Run: headless pygame with SDL's dummy video driver; simulated clock (each Clock.tick advances the game by its frame time, no real sleeping); random seed 0; keys injected as events and as key.get_pressed() state; no mouse input.
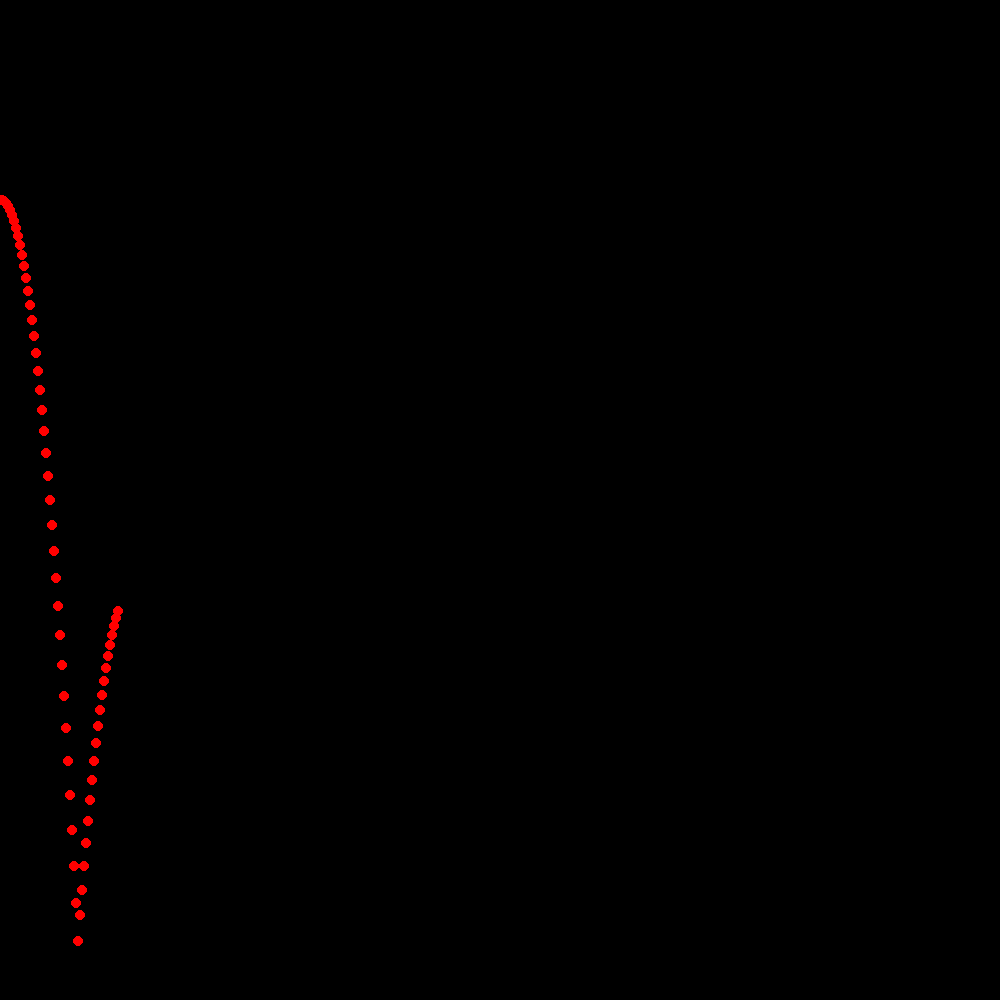
Frame 1 of 4 · flips 1–60 · no input
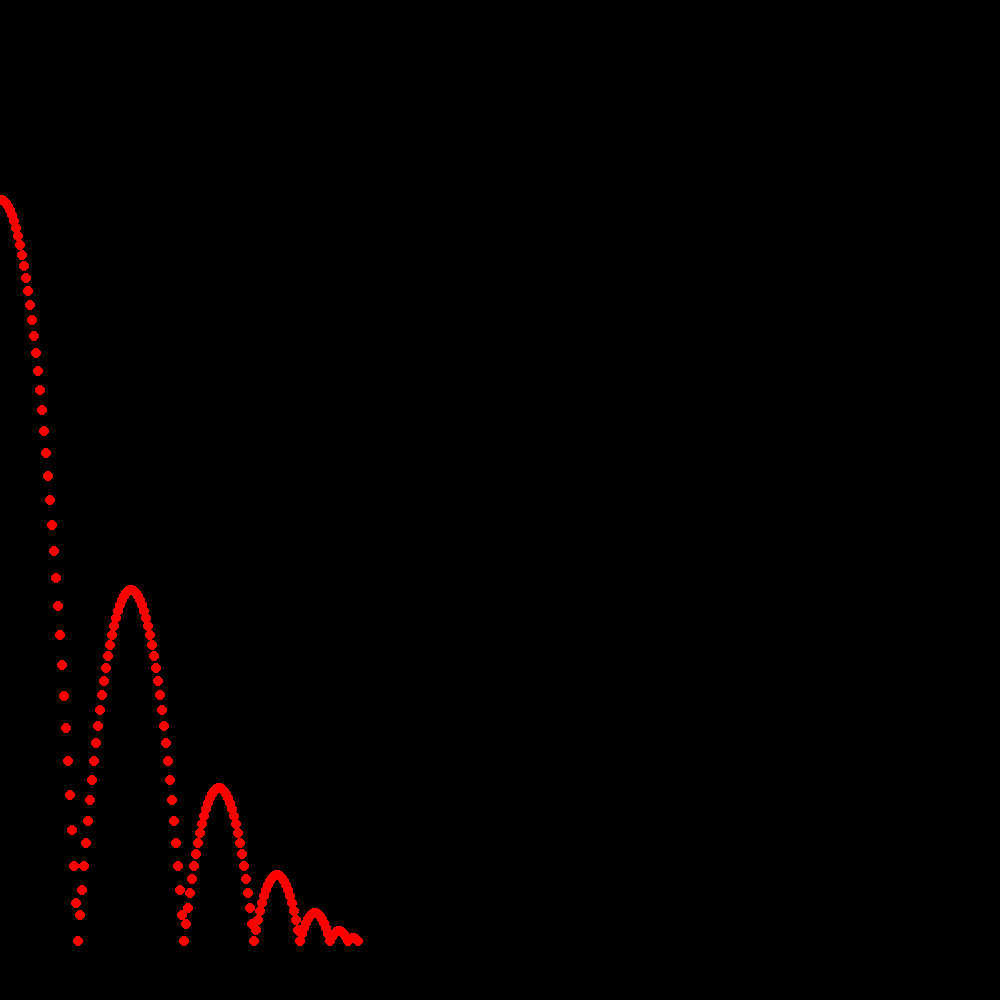
Frame 2 of 4 · flips 61–180 · tapped SPACE, RETURN · held RIGHT (→), D
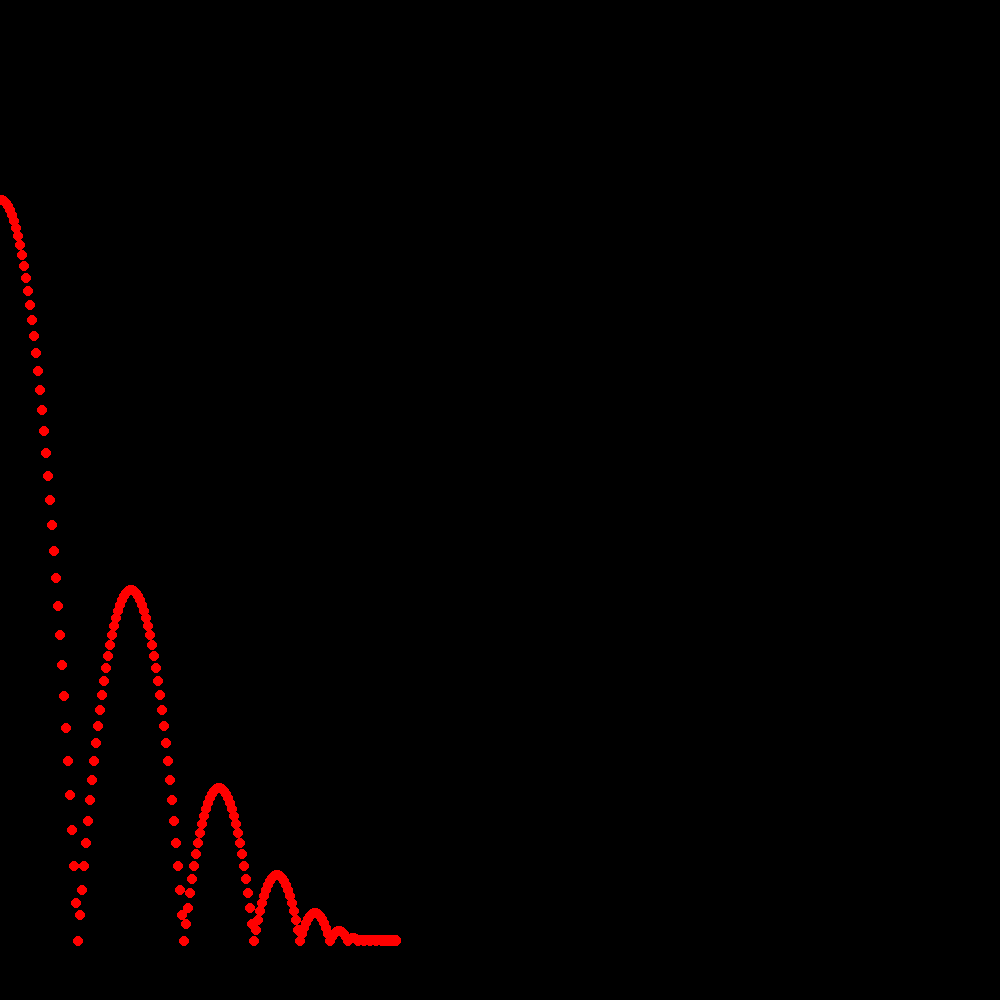
Frame 3 of 4 · flips 181–300 · held DOWN (↓), S
Frame 4 of 4 · flips 301–420 · held LEFT (←), A, UP (↑), W · screen unchanged from frame 3, image omitted

The pygame program that drew these frames:

import math
import random

import pygame, sys
from pygame.locals import *

import random as r

pygame.init()
FPS = 30
FramePerSec = pygame.time.Clock()

BLACK = (0, 0, 0)
red=(255,0,0)

DIS = pygame.display.set_mode((1000, 1000))
DIS.fill(BLACK)

pos=[0,200]
class ball:
    def __init__(self,pos,vel):
        self.pos=pos
        self.vel=vel
    def moment(self):
        
        if self.pos[1]>=ground and self.v[0]>1:
            self.v[0]=-self.v[0]+2+int(v*.3)
        self.pos[1]+=self.v[0]
        if pos[1]>=ground+1 and self.v[0]<1:
            self.v[0]=0
            pos[1]=ground
        else:
           v+=1


def redraw():
    global pos
    pygame.draw.circle(DIS,red,(pos),5)
        
def gravity():
    global pos,v,ground,v2,c
    if pos[1]>=ground and v>1:
        v=-v+2+int(v*.3)
    pos[1]+=v
    if pos[1]>=ground+1 and v<1:
        v=0
        pos[1]=ground
        c+=1
        if c==4:
            if v2>0:
                v2-=1
            elif v2<0:
                v2+=1
            c=0
    else:
        v+=1

redraw()
ground=940
v=0
v2=2
c=0
while True:
   # DIS.fill(BLACK)
  #  gravity()
    pygame.display.update()
    pos[0]+=v2
   
    
    

    gravity()
    redraw()

    for event in pygame.event.get():
        if event.type == QUIT:
            pygame.quit()
            sys.exit()

    FramePerSec.tick(FPS)
